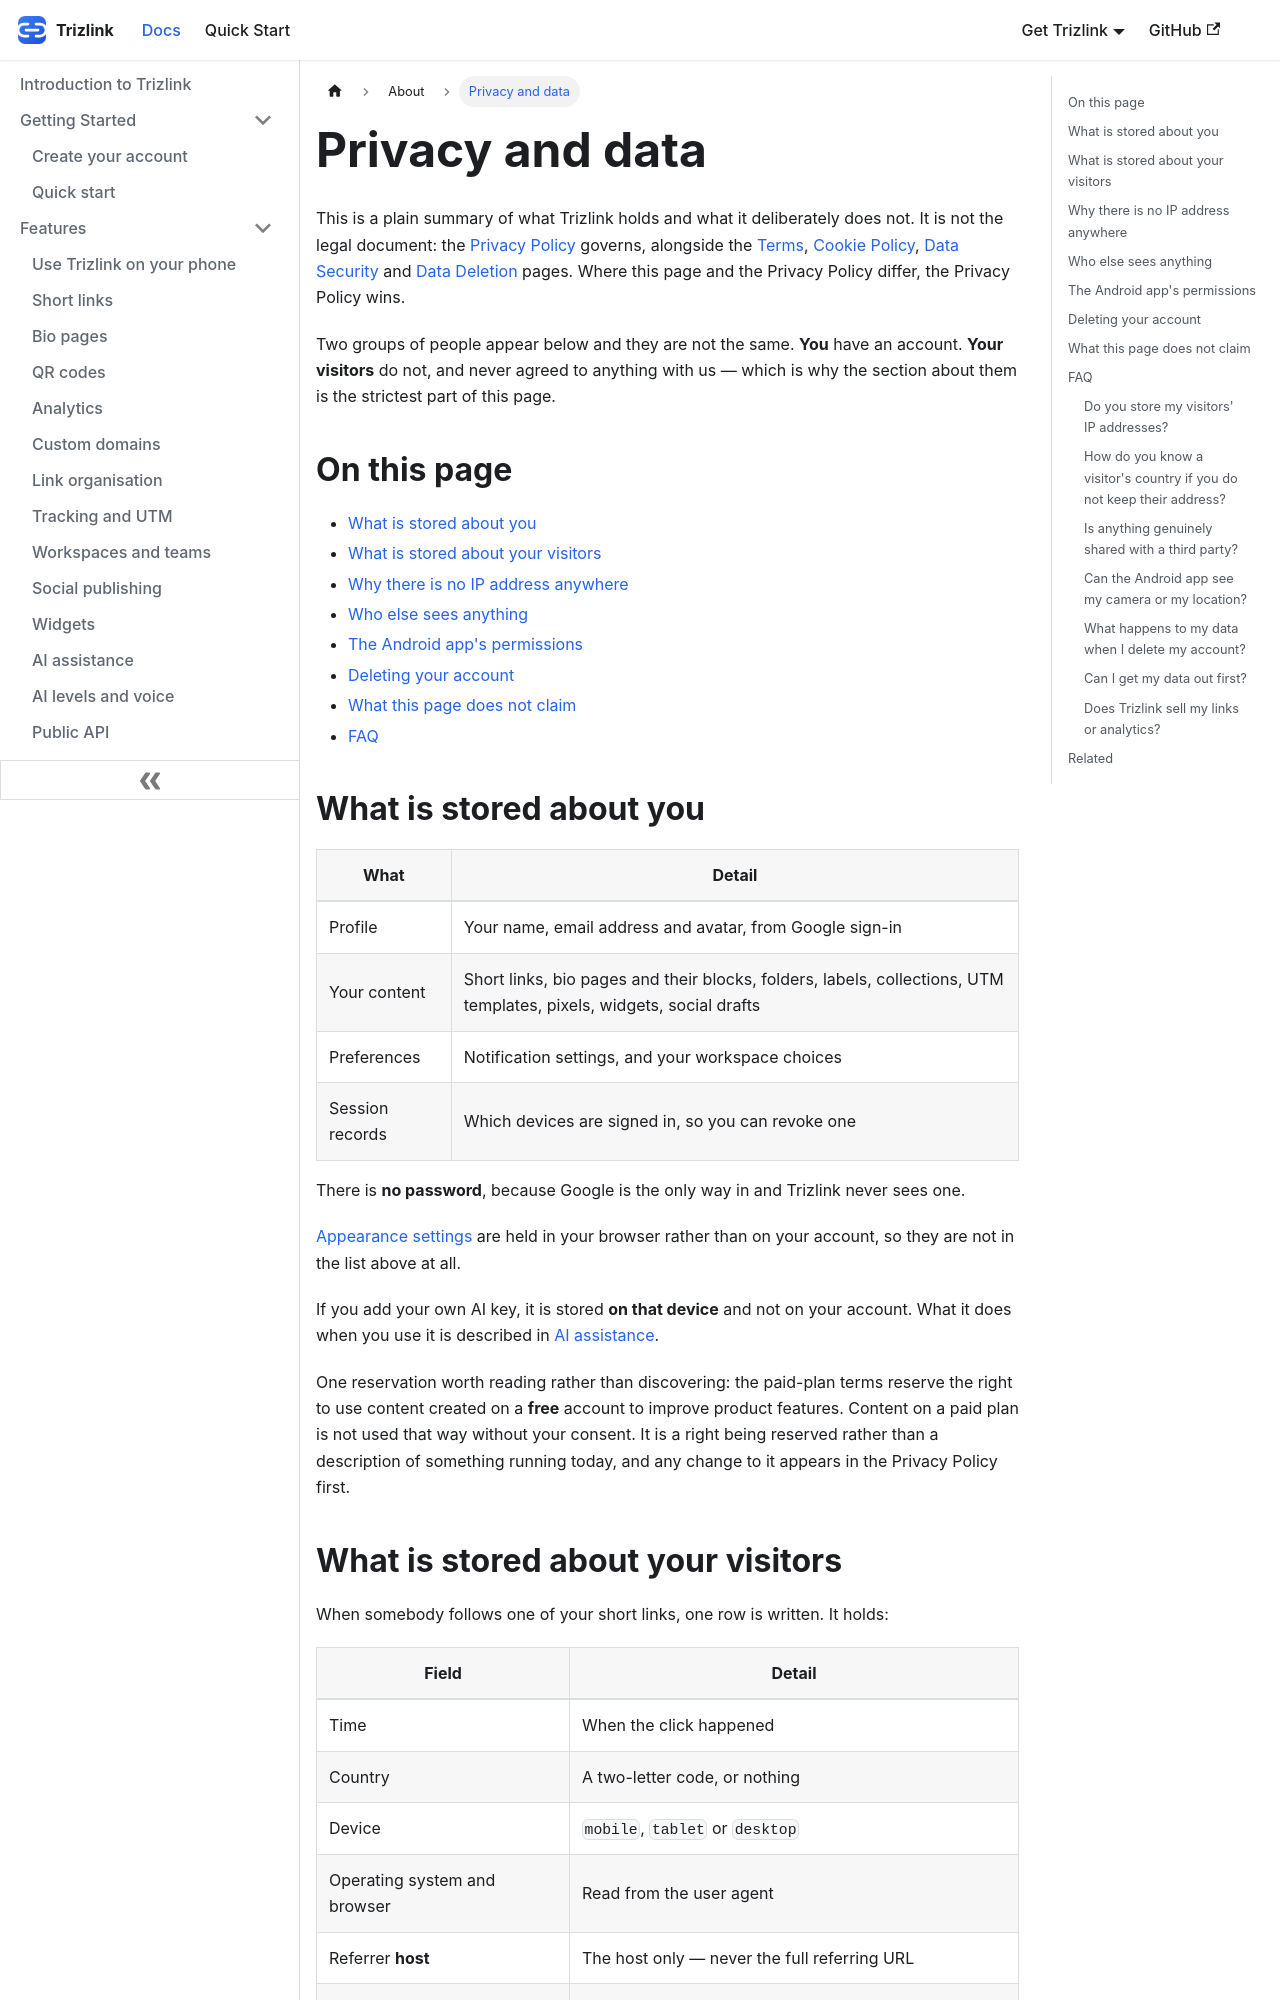

repository: aoneahsan/trizlink-docs · page: about/privacy-and-data/index.html · generator: docusaurus

---
title: Privacy and data
description: What Trizlink stores, what it deliberately does not store, and why no visitor IP address exists in the database. A plain summary alongside the legal text.
sidebar_position: 1
keywords:
  - trizlink privacy
  - visitor privacy
  - salted hash
  - no ip stored
  - account deletion
  - session recording
---

This is a plain summary of what Trizlink holds and what it deliberately does not. It is not the legal
document: the [Privacy Policy](https://trizlink.com/privacy-policy) governs, alongside the
[Terms](https://trizlink.com/terms), [Cookie Policy](https://trizlink.com/cookie-policy),
[Data Security](https://trizlink.com/data-security) and
[Data Deletion](https://trizlink.com/data-deletion) pages. Where this page and the Privacy Policy differ, the
Privacy Policy wins.

Two groups of people appear below and they are not the same. **You** have an account. **Your visitors** do
not, and never agreed to anything with us — which is why the section about them is the strictest part of
this page.

## On this page

- [What is stored about you](#about-you)
- [What is stored about your visitors](#about-visitors)
- [Why there is no IP address anywhere](#no-ip)
- [Who else sees anything](#third-parties)
- [The Android app's permissions](#permissions)
- [Deleting your account](#deletion)
- [What this page does not claim](#limits)
- [FAQ](#faq)

## What is stored about you {#about-you}

| What | Detail |
|---|---|
| Profile | Your name, email address and avatar, from Google sign-in |
| Your content | Short links, bio pages and their blocks, folders, labels, collections, UTM templates, pixels, widgets, social drafts |
| Preferences | Notification settings, and your workspace choices |
| Session records | Which devices are signed in, so you can revoke one |

There is **no password**, because Google is the only way in and Trizlink never sees one.

[Appearance settings](../features/theme-customizer.md) are held in your browser rather than on your account,
so they are not in the list above at all.

If you add your own AI key, it is stored **on that device** and not on your account. What it does when you
use it is described in [AI assistance](../features/ai-features-byok.md#key-handling).

One reservation worth reading rather than discovering: the paid-plan terms reserve the right to use content
created on a **free** account to improve product features. Content on a paid plan is not used that way
without your consent. It is a right being reserved rather than a description of something running today, and
any change to it appears in the Privacy Policy first.
